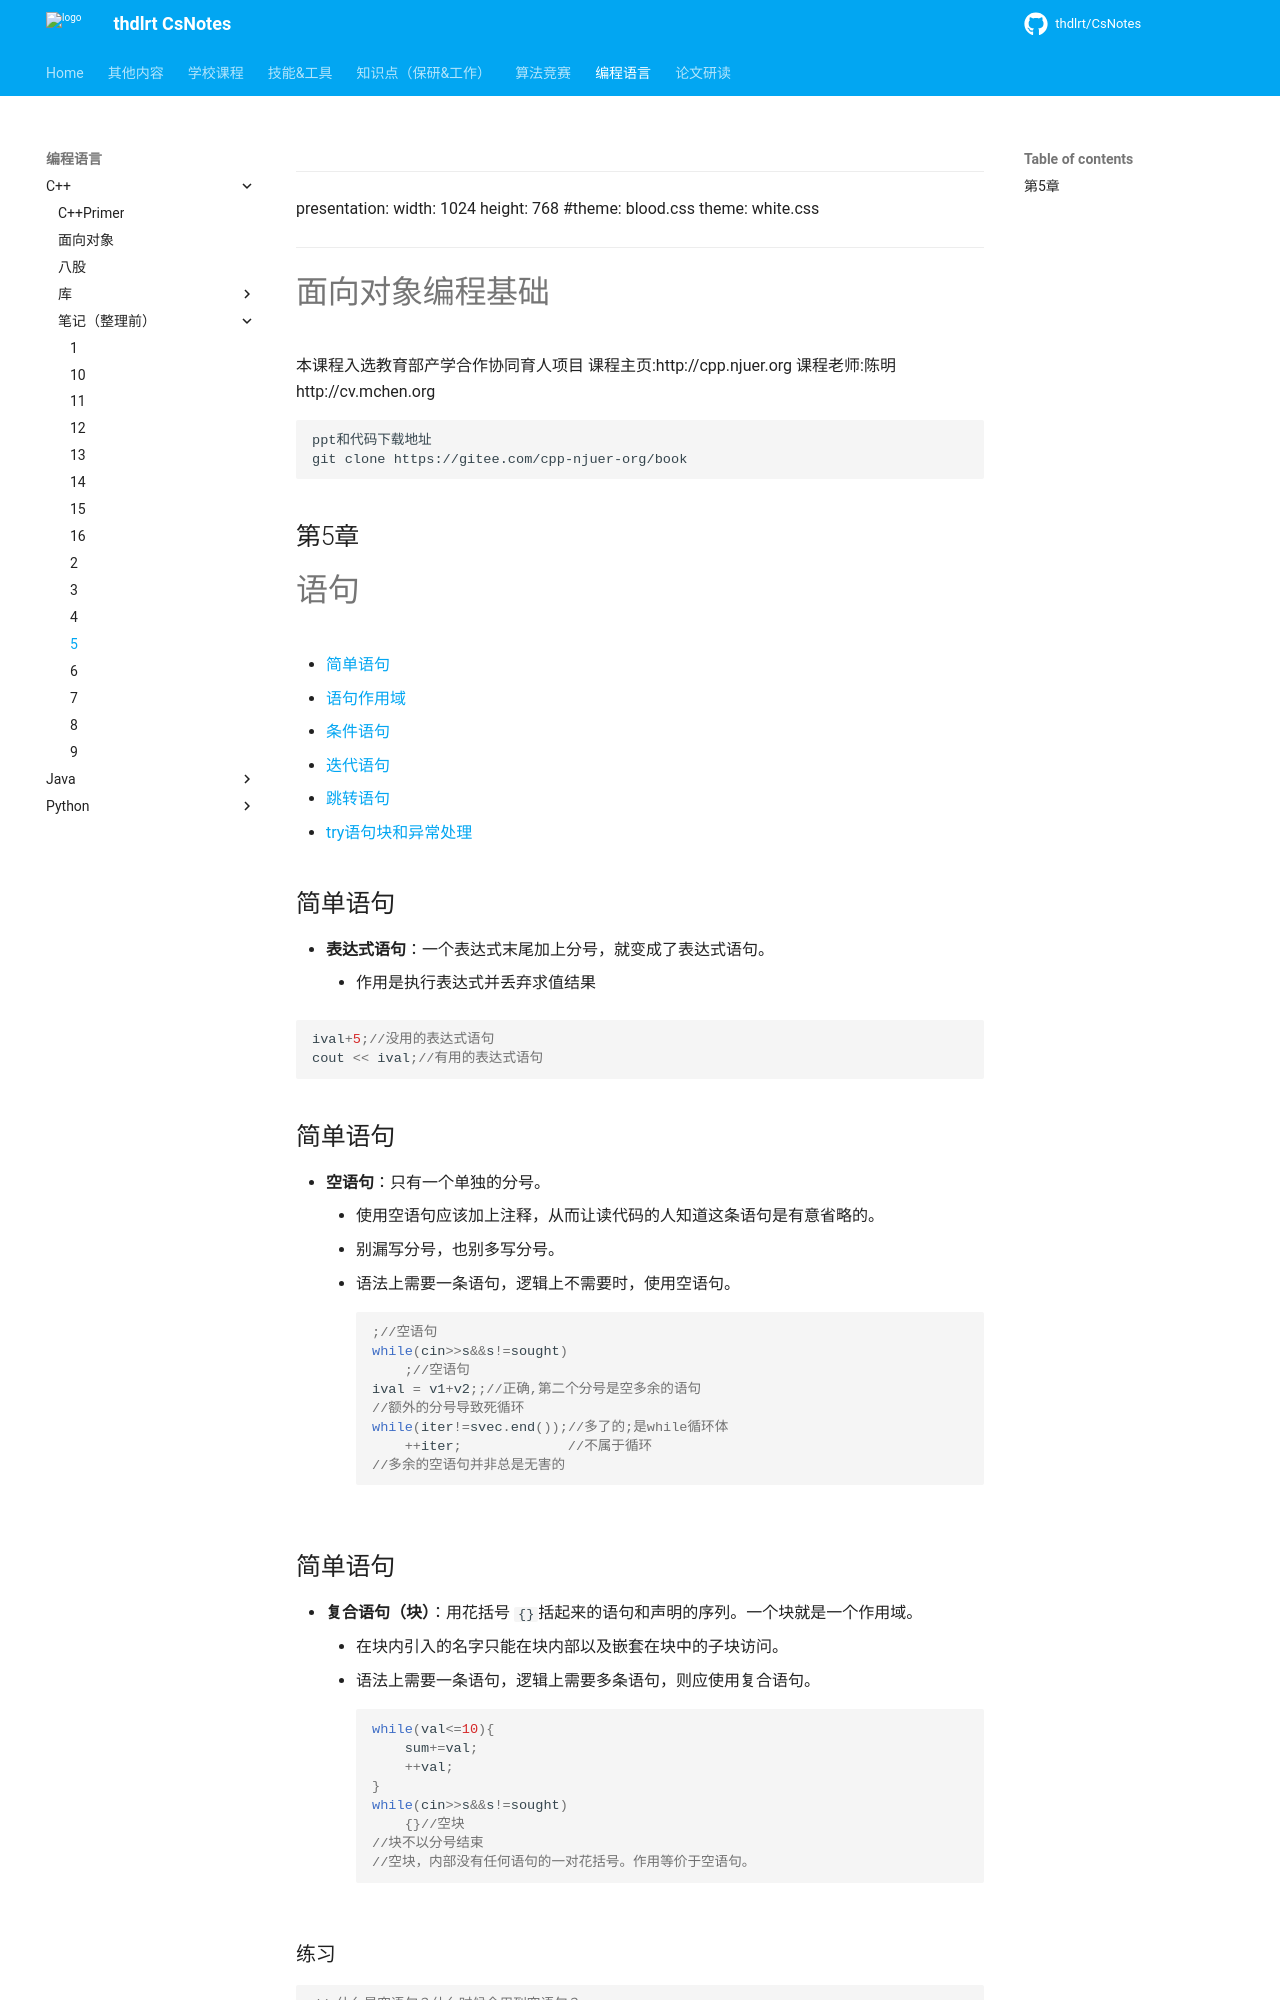

repository: thdlrt/CsNotes · page: 编程语言/c++/笔记（整理前）/5/index.html · generator: mkdocs


---
presentation:
  width: 1024
  height: 768
  #theme: blood.css
  theme: white.css
---

<!-- slide -->
# 面向对象编程基础
本课程入选教育部产学合作协同育人项目
课程主页:http://cpp.njuer.org
课程老师:陈明 http://cv.mchen.org 
```bash
ppt和代码下载地址
git clone https://gitee.com/cpp-njuer-org/book
```

<!-- slide -->
## 第5章 
# 语句
  - [简单语句](#简单语句)
  - [语句作用域](#语句作用域)
  - [条件语句](#条件语句)
  - [迭代语句](#迭代语句)
  - [跳转语句](#跳转语句)
  - [try语句块和异常处理](#try语句块和异常处理)
<!-- slide -->
## 简单语句

- **表达式语句**：一个表达式末尾加上分号，就变成了表达式语句。
    - 作用是执行表达式并丢弃求值结果

```cpp
ival+5;//没用的表达式语句
cout << ival;//有用的表达式语句
```

<!-- slide -->
## 简单语句
- **空语句**：只有一个单独的分号。
    - 使用空语句应该加上注释，从而让读代码的人知道这条语句是有意省略的。
    - 别漏写分号，也别多写分号。
    - 语法上需要一条语句，逻辑上不需要时，使用空语句。
```cpp
;//空语句
while(cin>>s&&s!=sought)
    ;//空语句 
ival = v1+v2;;//正确,第二个分号是空多余的语句
//额外的分号导致死循环
while(iter!=svec.end());//多了的;是while循环体
    ++iter;             //不属于循环
//多余的空语句并非总是无害的
```

<!-- slide -->
## 简单语句
- **复合语句（块）**：用花括号 `{}`括起来的语句和声明的序列。一个块就是一个作用域。
    - 在块内引入的名字只能在块内部以及嵌套在块中的子块访问。
    - 语法上需要一条语句，逻辑上需要多条语句，则应使用复合语句。
```cpp
while(val<=10){
    sum+=val;
    ++val;
}
while(cin>>s&&s!=sought)
    {}//空块
//块不以分号结束
//空块，内部没有任何语句的一对花括号。作用等价于空语句。
```

<!-- slide -->
### 练习
```cpp
// 什么是空语句？什么时候会用到空语句？

//只含义一个单独的分号的语句是空语句。如;
//如果在程序的某个地方，语法上需要一条语句但是逻辑上不需要，
//此时应该使用空语句。
while (cin >> s && s != sought)
    ;
```

<!-- slide -->
### 练习
```cpp
// 什么是块？什么时候会用到块？

//用花括号括起来的语句和声明的序列就是块。
{
    // ...
}
//如果在程序的某个地方，语法上需要一条语句，
//而逻辑上需要多条语句，此时应该使用块
while(val<=10){
    sum+=val;
    ++val;
}
```

<!-- slide -->
### 练习
```cpp
//使用逗号运算符重写while循环，使它不再需要块，
//观察改写之后的代码可读性提高了还是降低了。

while (val <= 10)
    sum += val, ++val;
//代码的可读性降低
```


<!-- slide -->

## 语句作用域
```cpp
//可以在if switch  while for语句的控制结构内定义变量，
//定义在控制结构当中的变量，
//只在相应语句内部可见.
while(int i=get_num()){
    cout<<i<<endl;
}
i = 0;//错误：循环外无法访问i

//如果其它代码也要访问，则变量必须定义在语句外部。
auto beg = v.begin();
while (beg!=v.end()&&*beg>=0){
    ++beg;
}
if(beg==v.end()){
    //...
}
```
<!-- slide -->
